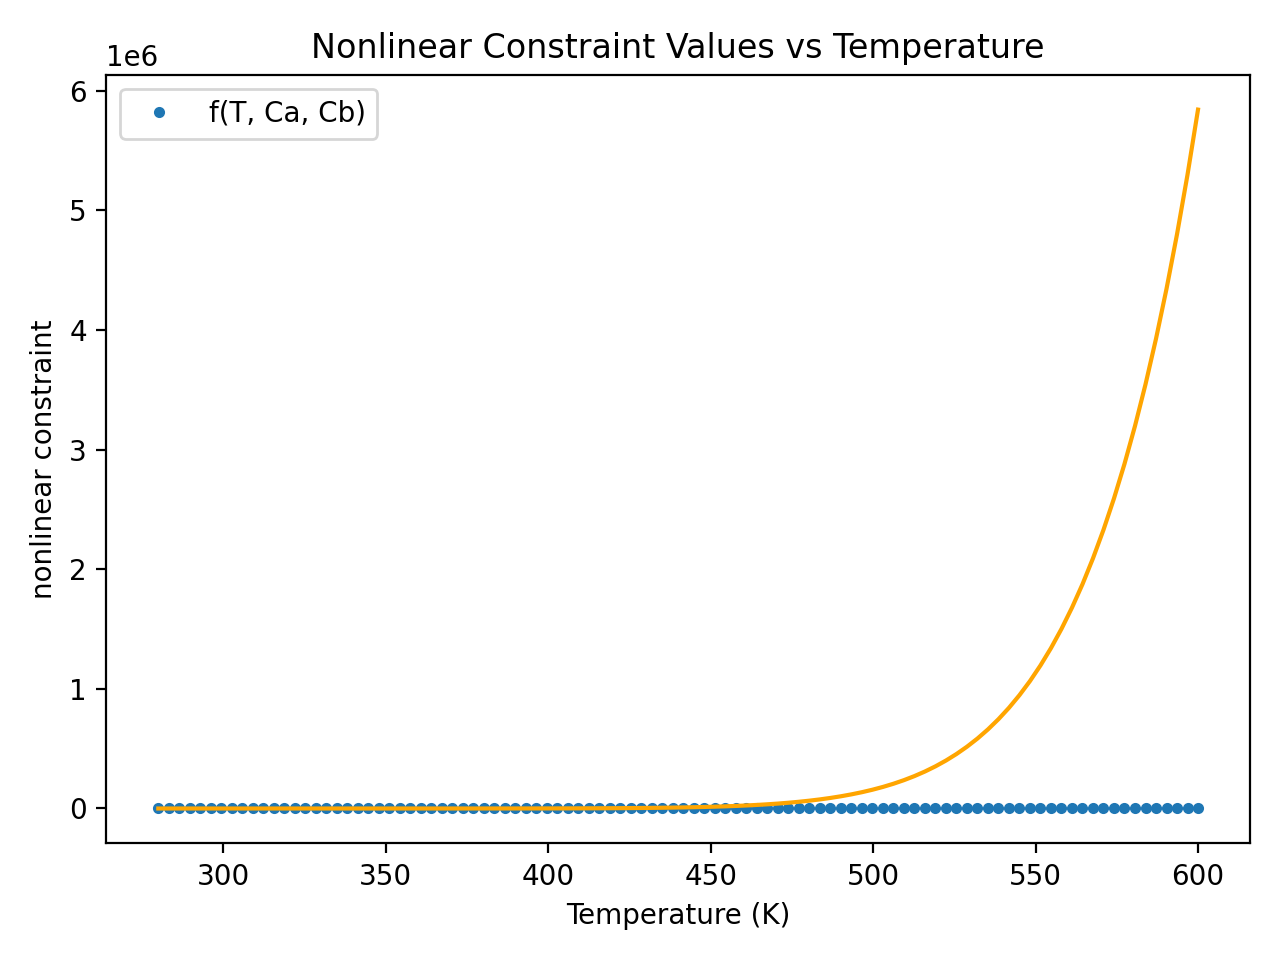

The file beside this chart, header and first rows:
Temperature (T), Ca, Cb, Cc, f, g
280.0, 0.9937, 1.987, 0.01901, 2.261086856269499e-06, 0.000636
283.2, 0.9903, 1.981, 0.0292, 5.141083613526187e-06, 0.0009786
286.5, 0.9853, 1.971, 0.04417, 1.140733140458694e-05, 0.001484
289.7, 0.9781, 1.956, 0.06564, 2.4662968315163494e-05, 0.002213
292.9, 0.9681, 1.936, 0.09566, 5.185091811639535e-05, 0.003241
296.2, 0.9546, 1.909, 0.1363, 0.0001057, 0.00465
299.4, 0.9369, 1.874, 0.1894, 0.0002087, 0.006522
302.6, 0.9147, 1.829, 0.256, 0.0003975, 0.008931
305.9, 0.888, 1.776, 0.3359, 0.00073, 0.01193
309.1, 0.8574, 1.715, 0.4277, 0.001291, 0.01555
312.3, 0.8239, 1.648, 0.5284, 0.002202, 0.01982
315.6, 0.7885, 1.577, 0.6345, 0.003625, 0.02478
318.8, 0.7527, 1.505, 0.742, 0.005776, 0.03051
322, 0.7175, 1.435, 0.8474, 0.00893, 0.03718
325.3, 0.6842, 1.368, 0.9474, 0.01344, 0.04502
328.5, 0.6534, 1.307, 1.04, 0.01973, 0.05439
331.7, 0.6255, 1.251, 1.123, 0.02836, 0.0658
334.9, 0.6009, 1.202, 1.197, 0.03999, 0.07991
338.2, 0.5793, 1.159, 1.262, 0.05547, 0.09754
341.4, 0.5607, 1.121, 1.318, 0.07583, 0.1198
344.6, 0.5448, 1.09, 1.366, 0.1023, 0.1479
347.9, 0.5312, 1.062, 1.406, 0.1366, 0.1835
351.1, 0.5196, 1.039, 1.441, 0.1806, 0.2287
354.3, 0.5096, 1.019, 1.471, 0.2367, 0.2858
357.6, 0.5009, 1.002, 1.497, 0.3079, 0.3579
360.8, 0.4934, 0.9868, 1.52, 0.3978, 0.4485
364, 0.4867, 0.9735, 1.54, 0.5107, 0.562
367.3, 0.4808, 0.9616, 1.558, 0.6519, 0.7038
370.5, 0.4755, 0.951, 1.574, 0.8277, 0.8802
373.7, 0.4706, 0.9412, 1.588, 1.046, 1.099
377, 0.4661, 0.9322, 1.602, 1.315, 1.369
380.2, 0.4619, 0.9239, 1.614, 1.647, 1.701
383.4, 0.458, 0.9161, 1.626, 2.053, 2.107
386.7, 0.4543, 0.9087, 1.637, 2.55, 2.604
389.9, 0.4508, 0.9016, 1.648, 3.154, 3.209
393.1, 0.4475, 0.8949, 1.658, 3.887, 3.943
396.4, 0.4442, 0.8885, 1.667, 4.774, 4.829
399.6, 0.4411, 0.8823, 1.677, 5.842, 5.898
402.8, 0.4381, 0.8763, 1.686, 7.125, 7.181
406.1, 0.4352, 0.8705, 1.694, 8.662, 8.718
409.3, 0.4324, 0.8648, 1.703, 10.5, 10.55
412.5, 0.4297, 0.8593, 1.711, 12.68, 12.74
415.8, 0.427, 0.854, 1.719, 15.27, 15.33
419, 0.4244, 0.8488, 1.727, 18.34, 18.4
422.2, 0.4218, 0.8437, 1.734, 21.96, 22.02
425.5, 0.4193, 0.8387, 1.742, 26.23, 26.29
428.7, 0.4169, 0.8338, 1.749, 31.24, 31.29
431.9, 0.4145, 0.8291, 1.756, 37.1, 37.16
435.2, 0.4122, 0.8244, 1.763, 43.95, 44.01
438.4, 0.4099, 0.8198, 1.77, 51.94, 52
441.6, 0.4077, 0.8153, 1.777, 61.22, 61.28
444.8, 0.4055, 0.8109, 1.784, 71.99, 72.05
448.1, 0.4033, 0.8066, 1.79, 84.45, 84.51
451.3, 0.4012, 0.8024, 1.796, 98.84, 98.9
454.5, 0.3991, 0.7982, 1.803, 115.4, 115.5
457.8, 0.3971, 0.7941, 1.809, 134.5, 134.5
461, 0.3951, 0.7901, 1.815, 156.4, 156.4
464.2, 0.3931, 0.7862, 1.821, 181.4, 181.5
467.5, 0.3912, 0.7823, 1.826, 210, 210.1
470.7, 0.3893, 0.7785, 1.832, 242.7, 242.7
... 40 more rows
